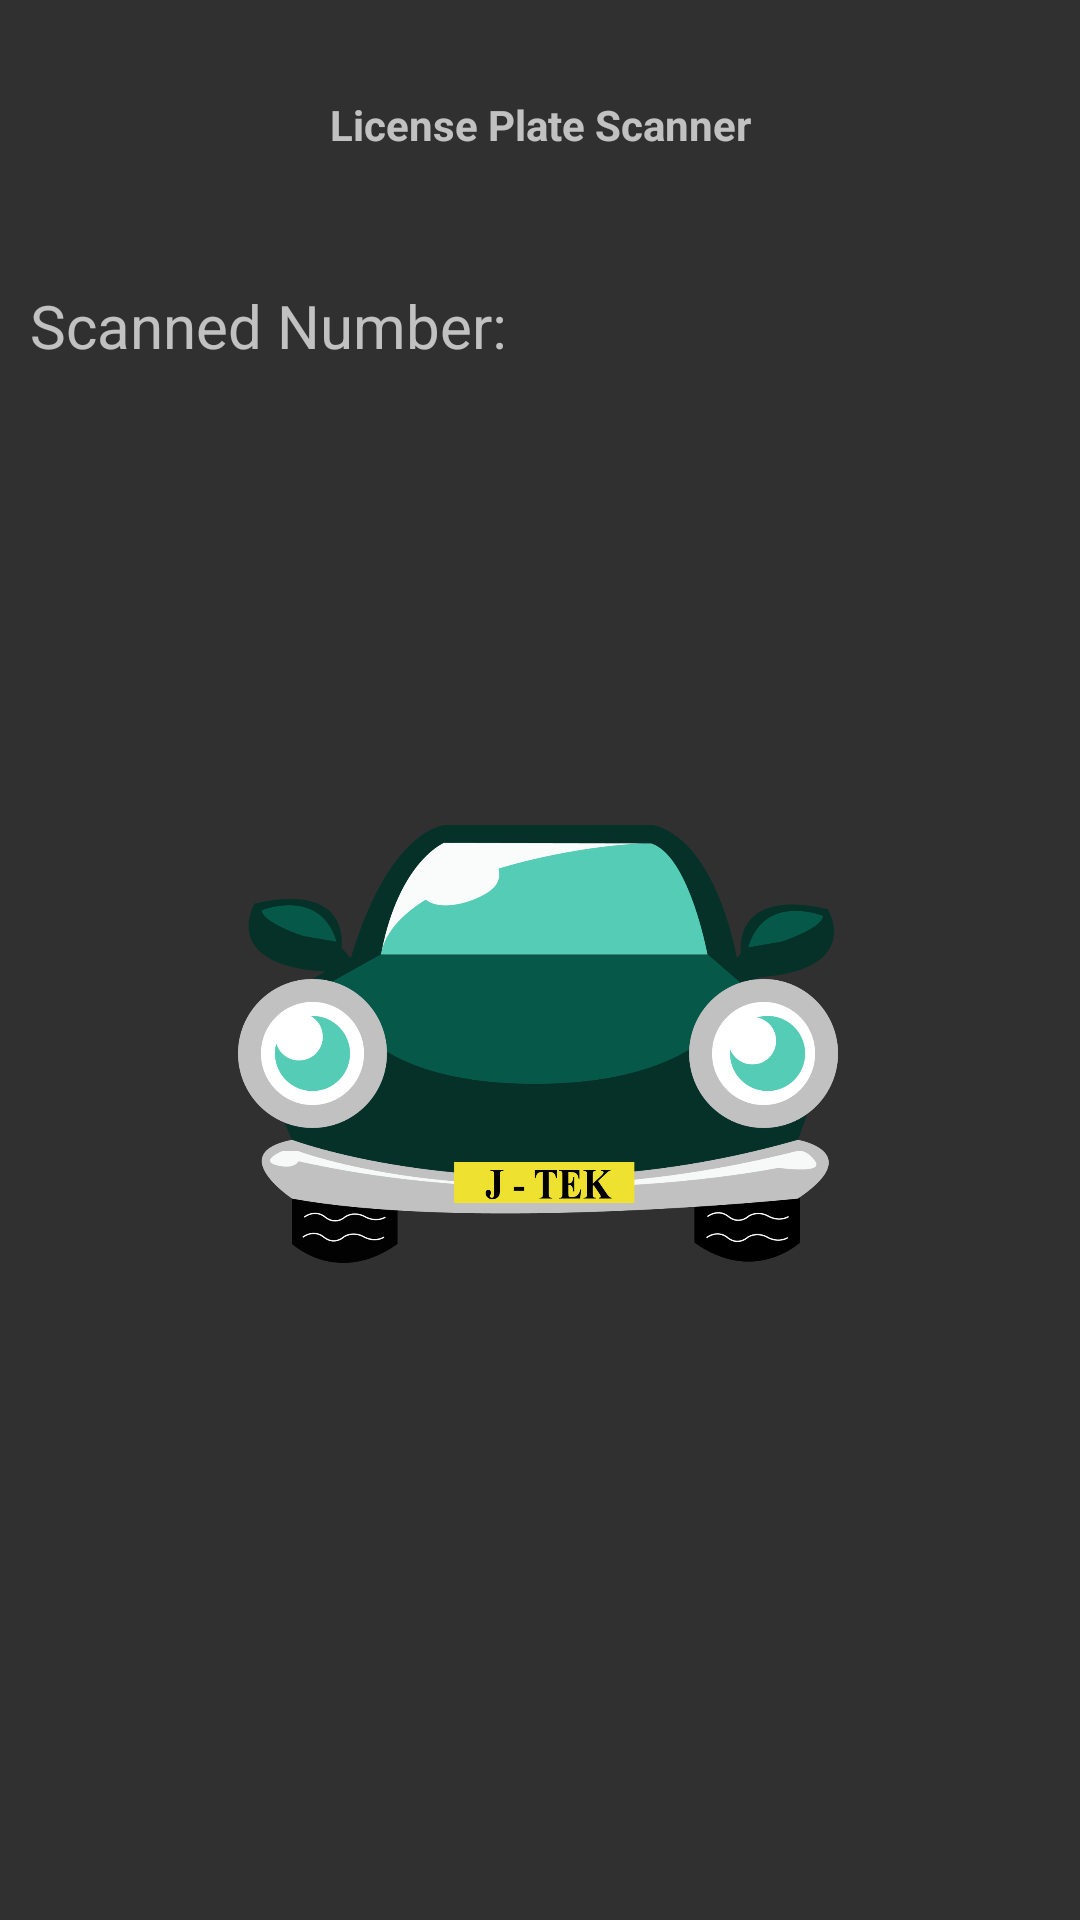

Android layout source for this screen:
<!-- AndroidManifest.xml: application theme Theme.AppCompat -->
<!-- res/layout/activity_text_recognition.xml -->
<?xml version="1.0" encoding="utf-8"?>
<androidx.constraintlayout.widget.ConstraintLayout xmlns:android="http://schemas.android.com/apk/res/android"
    xmlns:app="http://schemas.android.com/apk/res-auto"
    xmlns:tools="http://schemas.android.com/tools"
    android:layout_width="match_parent"
    android:layout_height="match_parent"
    tools:context=".TextRecognitionActivity">

    <ImageView
        android:id="@+id/imageView"
        android:layout_width="200dp"
        android:layout_height="200dp"
        android:layout_marginTop="248dp"
        android:clickable="true"
        android:src="@drawable/plate_sample"
        app:layout_constraintEnd_toEndOf="parent"
        app:layout_constraintHorizontal_bias="0.495"
        app:layout_constraintStart_toStartOf="parent"
        app:layout_constraintTop_toTopOf="parent" />

    <Button
        android:id="@+id/btn_detection_image"
        android:layout_width="150dp"
        android:layout_height="wrap_content"
        android:layout_marginTop="16dp"
        android:onClick="Confirm"
        android:text="Confirm"
        android:visibility="invisible"
        app:layout_constraintEnd_toEndOf="parent"
        app:layout_constraintStart_toStartOf="parent"
        app:layout_constraintTop_toBottomOf="@+id/scannedNumber" />

    <TextView
        android:id="@+id/textView7"
        android:layout_width="wrap_content"
        android:layout_height="wrap_content"
        android:layout_marginTop="32dp"
        android:text="License Plate Scanner"
        android:textStyle="bold"
        app:layout_constraintEnd_toEndOf="parent"
        app:layout_constraintStart_toStartOf="parent"
        app:layout_constraintTop_toTopOf="parent" />


    <LinearLayout
        android:id="@+id/scannedNumber"
        android:layout_width="match_parent"
        android:layout_height="wrap_content"
        android:layout_marginTop="44dp"
        android:orientation="horizontal"
        app:layout_constraintEnd_toEndOf="parent"
        app:layout_constraintHorizontal_bias="0.0"
        app:layout_constraintStart_toStartOf="parent"
        app:layout_constraintTop_toBottomOf="@+id/textView7">

        <TextView
            android:layout_width="wrap_content"
            android:layout_height="wrap_content"
            android:layout_marginStart="10dp"
            android:layout_marginLeft="10dp"
            android:text="Scanned Number: "
            android:textSize="20sp"
            app:layout_constraintEnd_toEndOf="parent"
            app:layout_constraintHorizontal_bias="0.498"
            app:layout_constraintStart_toStartOf="parent"
            app:layout_constraintTop_toBottomOf="@+id/textView7" />

        <TextView
            android:id="@+id/text_info"
            android:layout_width="match_parent"
            android:layout_height="wrap_content"
            android:text=""
            android:textSize="20sp"
            android:textStyle="bold"
            app:layout_constraintEnd_toEndOf="parent"
            app:layout_constraintHorizontal_bias="0.498"
            app:layout_constraintStart_toStartOf="parent"
            app:layout_constraintTop_toBottomOf="@+id/textView7" />

    </LinearLayout>
</androidx.constraintlayout.widget.ConstraintLayout>
<!-- resources referenced by this layout -->
<resources>
  <!-- drawable plate_sample: png bitmap (drawable, 169573 bytes) -->
</resources>
